Labelled photos from "Experiment II", an image-classification folder in toast-ceo/CNN-Based-Crosswalk-Pedestrian-Situation-Recognition-System-Using-Mask-R-CNN-and-CDA. The possible labels are: danger outside crosswalk, safety inside crosswalk.

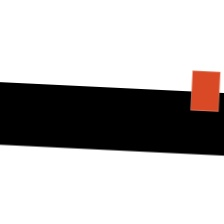
Label: safety inside crosswalk

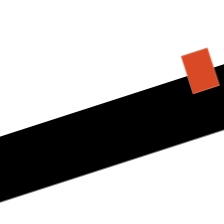
Label: safety inside crosswalk

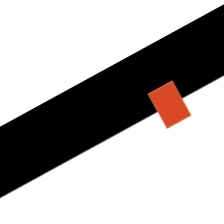
Label: danger outside crosswalk

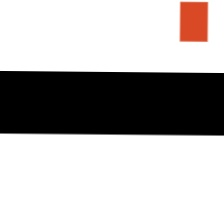
Label: danger outside crosswalk

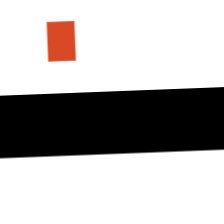
Label: danger outside crosswalk

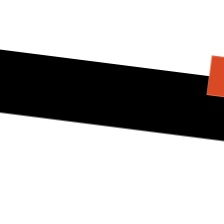
Label: safety inside crosswalk
